Run: headless pygame with SDL's dummy video driver; simulated clock (each Clock.tick advances the game by its frame time, no real sleeping); random seed 0; keys injected as events and as key.get_pressed() state; no mouse input.
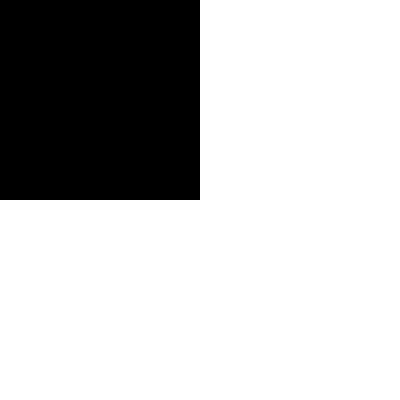
Frame 1 of 4 · flips 1–60 · no input
Frame 2 of 4 · flips 61–180 · tapped SPACE, RETURN · held RIGHT (→), D · screen unchanged from frame 1, image omitted
Frame 3 of 4 · flips 181–300 · held DOWN (↓), S · screen unchanged from frame 2, image omitted
Frame 4 of 4 · flips 301–420 · held LEFT (←), A, UP (↑), W · screen unchanged from frame 3, image omitted

The pygame program that drew these frames:

################################################################################
# EXERCISES - DrawSquare - E1 - ANSWER
#
# 1. Change the Size and Position of the Square:
#    Modify the dimensions and coordinates in the pygame.draw.rect() function
#    to draw the square at different sizes and locations on the screen.
################################################################################
import pygame

def main():
    # Initialize Pygame
    pygame.init()

    # Set Up The Display
    screen_width = 400
    screen_height = 400
    screen = pygame.display.set_mode((screen_width, screen_height))
    pygame.display.set_caption("Black Square Example")

    # Define Colors (R, G, B)
    WHITE = (255, 255, 255)
    BLACK = (0, 0, 0)

    # Main Game Loop
    running = True
    while running:
        # Check for events (like clicking the 'X')
        for event in pygame.event.get():
            if event.type == pygame.QUIT:
                running = False

        # --- Drawing Logic ---
    
        # Fill the background with white
        screen.fill(WHITE)
    
        # Draw a black rectangle in the upper-left corner and double its size
        # from the original
        # pygame.draw.rect(surface, color, [x, y, width, height])
        pygame.draw.rect(screen, BLACK, [0, 0, 200, 200])
    
        # Update the display to show what we drew
        pygame.display.flip()

    # Clean Up
    pygame.quit()

# Kick-off Script
main()
